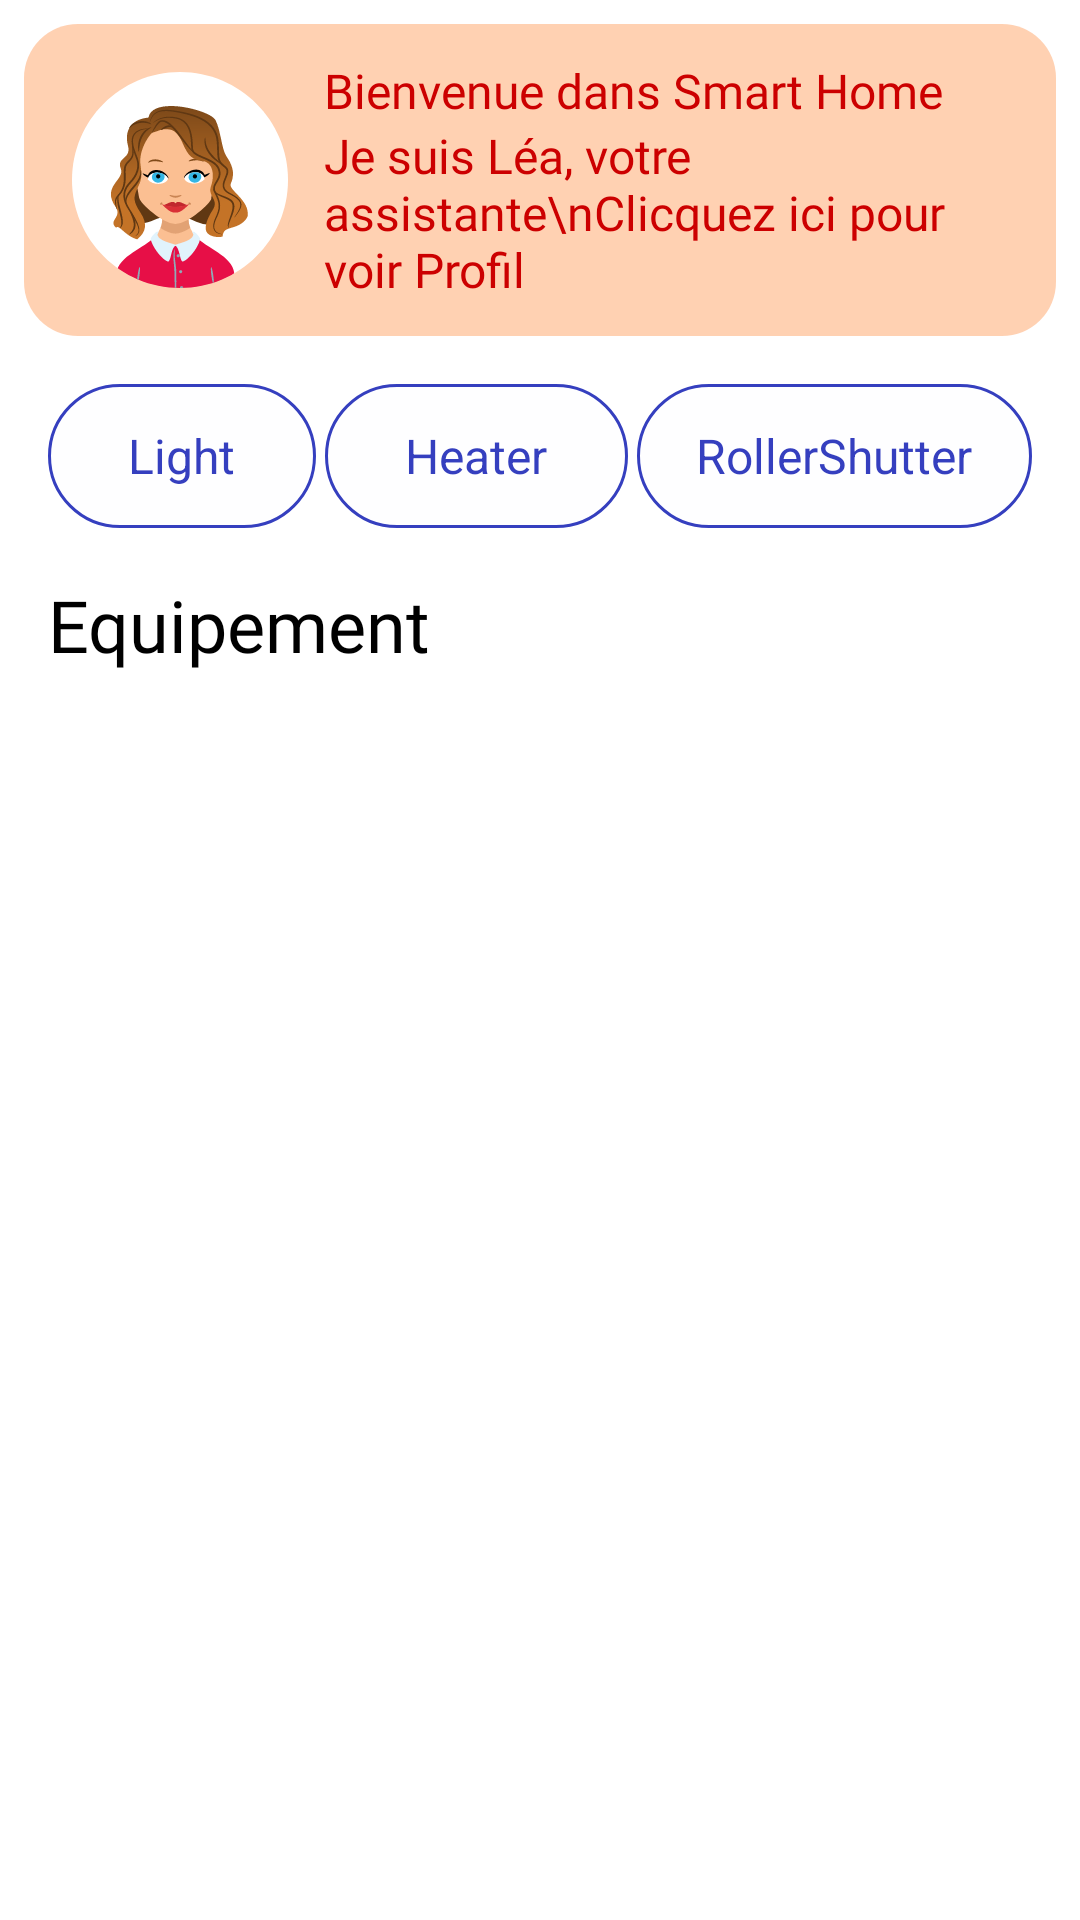

Produce the Android XML layout that renders to this screen, including the resource entries it uses.
<!-- AndroidManifest.xml: application theme Theme.RomSmartHomeApp -->
<!-- res/layout/fragment_home_page.xml -->
<?xml version="1.0" encoding="utf-8"?>
<FrameLayout xmlns:android="http://schemas.android.com/apk/res/android"
    xmlns:tools="http://schemas.android.com/tools"
    android:layout_width="match_parent"
    android:layout_height="match_parent"
    xmlns:app="http://schemas.android.com/apk/res-auto"
    tools:context=".ui.homePage.HomePageFragment">

    <androidx.core.widget.NestedScrollView
        android:layout_width="match_parent"
        android:layout_height="match_parent">
        <LinearLayout
            android:layout_width="match_parent"
            android:layout_height="wrap_content"
            android:orientation="vertical">

            <androidx.constraintlayout.widget.ConstraintLayout
                android:id="@+id/constraintLayoutHeader"
                android:layout_width="match_parent"
                android:layout_height="104dp"
                android:layout_marginStart="8dp"
                android:layout_marginTop="8dp"
                android:layout_marginEnd="8dp"
                android:background="@drawable/rectangle_sans"
                app:layout_constraintEnd_toEndOf="parent"
                app:layout_constraintStart_toStartOf="parent"
                app:layout_constraintTop_toTopOf="parent">

                <ImageView
                    android:id="@+id/userAvatar"
                    android:layout_width="72dp"
                    android:layout_height="72dp"
                    android:layout_marginStart="16dp"
                    android:layout_marginTop="16dp"
                    android:layout_marginBottom="16dp"
                    app:layout_constraintBottom_toBottomOf="parent"
                    app:layout_constraintStart_toStartOf="parent"
                    app:layout_constraintTop_toTopOf="parent"
                    app:srcCompat="@drawable/utils_avatar"
                    />

                <androidx.constraintlayout.widget.ConstraintLayout
                    android:id="@+id/constraintLayoutTexteActivationCode"
                    android:layout_width="0dp"
                    android:layout_height="wrap_content"
                    android:layout_marginStart="12dp"
                    android:layout_marginTop="16dp"
                    android:layout_marginEnd="16dp"
                    android:layout_marginBottom="16dp"
                    app:layout_constraintBottom_toBottomOf="parent"
                    app:layout_constraintEnd_toEndOf="parent"
                    app:layout_constraintStart_toEndOf="@+id/userAvatar"
                    app:layout_constraintTop_toTopOf="parent">

                    
                    <TextView
                        android:id="@+id/textViewVerifierMailActivationCode"
                        android:layout_width="wrap_content"
                        android:layout_height="wrap_content"
                        android:fontFamily="@font/lato_black"
                        android:text="Bienvenue dans Smart Home"
                        android:textColor="@android:color/holo_red_dark"
                        android:textSize="16dp"
                        app:layout_constraintStart_toStartOf="parent"
                        app:layout_constraintTop_toTopOf="parent" />

                    
                    <TextView
                        android:id="@+id/to_my_account"
                        android:layout_width="wrap_content"
                        android:layout_height="wrap_content"
                        android:fontFamily="@font/lato_regular"
                        android:text="Je suis Léa, votre assistante\nClicquez ici pour voir Profil"
                        android:textColor="@android:color/holo_red_dark"
                        android:textSize="16dp"
                        app:layout_constraintBottom_toBottomOf="parent"
                        app:layout_constraintEnd_toEndOf="parent"
                        app:layout_constraintStart_toStartOf="parent"
                        app:layout_constraintTop_toBottomOf="@+id/textViewVerifierMailActivationCode" />

                </androidx.constraintlayout.widget.ConstraintLayout>

            </androidx.constraintlayout.widget.ConstraintLayout>

            <androidx.constraintlayout.widget.ConstraintLayout
                android:id="@+id/product_selection"
                android:layout_width="match_parent"
                android:layout_height="wrap_content"
                android:visibility="visible"
                android:layout_marginTop="16dp"
                app:layout_constraintTop_toBottomOf="@+id/constraintLayoutHeader">

                <LinearLayout
                    android:id="@+id/sortByRadioGroup"
                    android:layout_width="match_parent"
                    android:layout_height="wrap_content"
                    android:layout_marginTop="32dp"
                    android:layout_marginStart="16dp"
                    android:layout_marginEnd="16dp"
                    android:orientation="horizontal"
                    android:weightSum="3"
                    app:layout_constraintEnd_toEndOf="parent"
                    app:layout_constraintStart_toStartOf="parent"
                    tools:ignore="MissingConstraints"
                    >

                    <CheckBox
                        android:id="@+id/light"
                        android:layout_width="wrap_content"
                        android:layout_height="wrap_content"
                        android:layout_weight="1"
                        android:background="@drawable/product_type_selector"
                        android:button="@android:color/transparent"
                        android:paddingStart="16dp"
                        android:paddingTop="9dp"
                        android:paddingEnd="16dp"
                        android:paddingBottom="9dp"
                        android:text="Light"
                        android:textAlignment="center"
                        android:textColor="@color/type_product_selector"
                        android:textSize="16sp"
                        app:drawableTint="@color/type_product_selector" />

                    <CheckBox
                        android:id="@+id/heater"
                        android:layout_width="wrap_content"
                        android:layout_height="wrap_content"
                        android:layout_marginStart="3dp"
                        android:layout_weight="1"
                        android:background="@drawable/product_type_selector"
                        android:button="@android:color/transparent"
                        android:paddingStart="16dp"
                        android:paddingTop="9dp"
                        android:paddingEnd="16dp"
                        android:paddingBottom="9dp"
                        android:text="Heater"
                        android:textAlignment="center"
                        android:textColor="@color/type_product_selector"
                        android:textSize="16sp"
                        app:drawableTint="@color/type_product_selector" />


                    <CheckBox
                        android:id="@+id/rollerShutter"
                        android:layout_width="wrap_content"
                        android:layout_height="wrap_content"
                        android:layout_marginStart="3dp"
                        android:background="@drawable/product_type_selector"
                        android:button="@android:color/transparent"
                        android:padding="9dp"
                        android:text="RollerShutter"
                        android:textAlignment="center"
                        android:textColor="@color/type_product_selector"
                        android:textSize="16sp"
                        app:drawableTint="@color/type_product_selector"
                        android:layout_weight="1"/>


                </LinearLayout>


            </androidx.constraintlayout.widget.ConstraintLayout>

            <androidx.appcompat.widget.LinearLayoutCompat
                android:id="@+id/recyclerView_container"
                android:layout_width="match_parent"
                android:layout_height="match_parent"
                android:layout_marginTop="16dp"
                app:layout_constraintTop_toBottomOf="@+id/product_selection"
                app:layout_constraintEnd_toEndOf="parent"
                app:layout_constraintStart_toStartOf="parent"
                android:orientation="vertical"
                android:visibility="visible">

                <LinearLayout
                    android:id="@+id/device"
                    android:layout_width="match_parent"
                    android:layout_height="wrap_content"
                    android:orientation="horizontal"
                    android:layout_marginStart="16dp"
                    android:layout_marginEnd="16dp"
                    app:layout_constraintEnd_toEndOf="parent"
                    app:layout_constraintStart_toStartOf="parent"
                    app:layout_constraintTop_toTopOf="parent"
                    >

                    <TextView
                        android:layout_width="match_parent"
                        android:layout_height="match_parent"
                        android:text="Equipement"
                        android:fontFamily="@font/lato_black"
                        android:textSize="24sp"
                        android:textColor="@color/black"
                        />

                </LinearLayout>

                <androidx.recyclerview.widget.RecyclerView
                    android:id="@+id/recyclerView"
                    android:layout_width="match_parent"
                    android:layout_height="match_parent"
                    android:layout_marginTop="16dp"
                    android:layout_marginStart="10dp"
                    android:layout_marginEnd="10dp"
                    app:layout_constraintBottom_toBottomOf="@+id/device" />



            </androidx.appcompat.widget.LinearLayoutCompat>


            <ProgressBar
                android:id="@+id/progress_bar"
                android:layout_width="wrap_content"
                android:layout_height="wrap_content"
                android:layout_gravity="center"
                app:layout_constraintBottom_toBottomOf="parent"
                app:layout_constraintEnd_toEndOf="parent"
                app:layout_constraintStart_toStartOf="parent"
                app:layout_constraintTop_toTopOf="parent"
                android:indeterminate="true"
                android:visibility="gone"/>



        </LinearLayout>
    </androidx.core.widget.NestedScrollView>



</FrameLayout>
<!-- resources referenced by this layout -->
<resources>
  <color name="black">#000000</color>
  <!-- drawable product_type_selector (drawable) -->
  <?xml version="1.0" encoding="utf-8"?>
  <selector xmlns:android="http://schemas.android.com/apk/res/android">
      <item android:drawable="@drawable/contrat_type_unselected_background" android:state_checked="true" />
      <item android:drawable="@drawable/contrat_type_selected_background" />
  </selector>
  <!-- drawable rectangle_sans (drawable) -->
  <?xml version="1.0" encoding="utf-8"?>
  <selector xmlns:android="http://schemas.android.com/apk/res/android">
      <item>
          <shape android:shape="rectangle">
              <solid android:color="#4DFF6700" />
              <corners android:radius="18dp"/>
          </shape>
      </item>
  </selector>
  <!-- drawable utils_avatar: vector/xml drawable (drawable, 34282 chars, omitted) -->
  <style name="Theme.RomSmartHomeApp" parent="Theme.MaterialComponents.DayNight.DarkActionBar">
          
          <item name="colorPrimary">@color/purple_500</item>
          <item name="colorPrimaryVariant">@color/purple_700</item>
          <item name="colorOnPrimary">@color/white</item>
          
          <item name="colorSecondary">@color/teal_200</item>
          <item name="colorSecondaryVariant">@color/teal_700</item>
          <item name="colorOnSecondary">@color/black</item>
          
          <item name="android:statusBarColor" tools:targetApi="l">?attr/colorPrimaryVariant</item>
          
      </style>
  <!-- drawable contrat_type_unselected_background (drawable) -->
  <?xml version="1.0" encoding="utf-8"?>
  <shape xmlns:android="http://schemas.android.com/apk/res/android"
      android:shape="rectangle">
      <solid android:color="#353FBF"/>
      <stroke android:width="1sp" android:color="#353FBF"/>
      <corners android:radius="39dp" />
  </shape>
  <!-- drawable contrat_type_selected_background (drawable) -->
  <?xml version="1.0" encoding="utf-8"?>
  <shape xmlns:android="http://schemas.android.com/apk/res/android"
      android:shape="rectangle">
      <solid android:color="#FEFEFF"/>
      <stroke android:width="1sp" android:color="#353FBF"/>
      <corners android:radius="39dp" />
  </shape>
  <color name="purple_500">#FF6200EE</color>
  <color name="purple_700">#FF3700B3</color>
  <color name="white">#ffffff</color>
  <color name="teal_200">#FF03DAC5</color>
  <color name="teal_700">#FF018786</color>
</resources>
